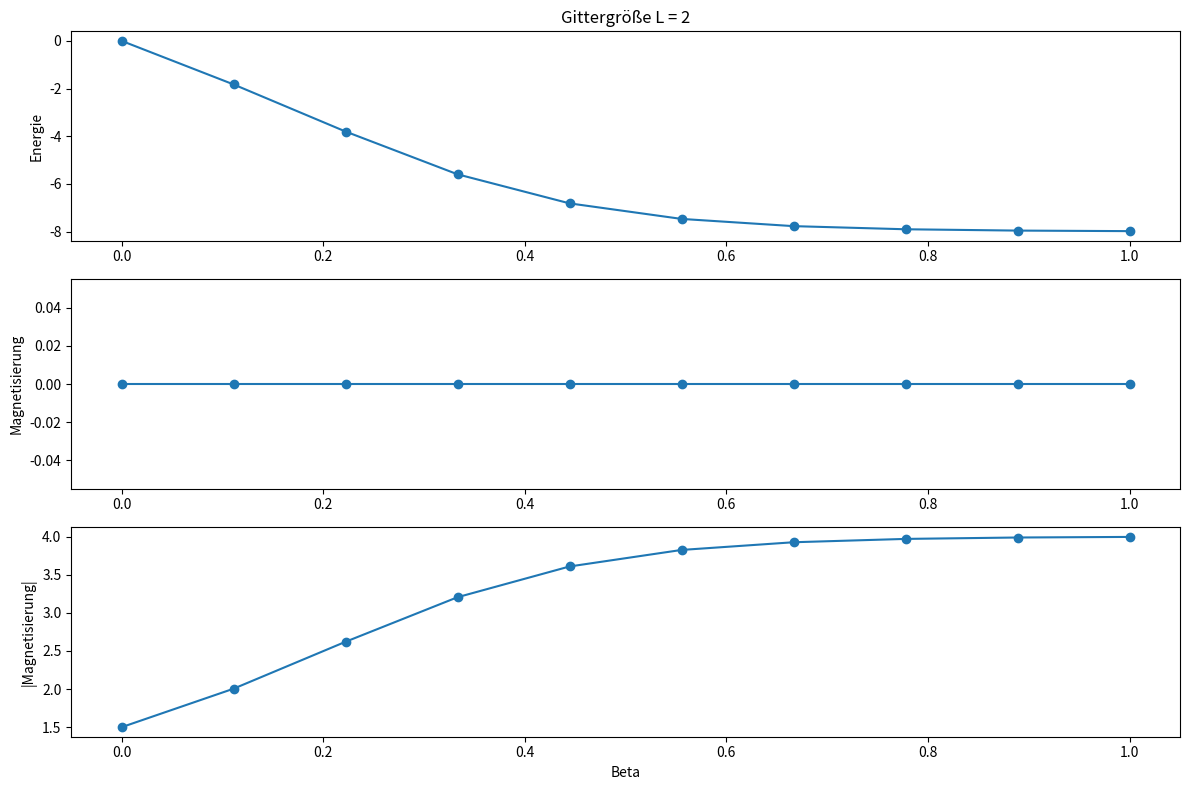

This chart was generated by the following Python code: (Note: this script raises an exception after producing the figure.)
import numpy as np
from itertools import product
import matplotlib.pyplot as plt

def energy(config, L):
    """Berechnet die Energie einer gegebenen Konfiguration."""
    E = 0
    for i in range(L):
        for j in range(L):
            S = config[i, j]
            neighbors = config[(i+1) % L, j] + config[i, (j+1) % L] + config[(i-1) % L, j] + config[i, (j-1) % L]
            E += -S * neighbors
    return E / 2  # Doppelte Zählung vermeiden

def magnetization(config):
    """Berechnet die Magnetisierung einer Konfiguration."""
    return np.sum(config)

def ising_exact(L, beta_values):
    """Berechnet die mittlere Energie und Magnetisierung durch vollständige Summation."""
    num_spins = L * L
    states = list(product([-1, 1], repeat=num_spins))
    
    results = {beta: {'E': 0, 'M': 0, '|M|': 0, 'Z': 0} for beta in beta_values}
    
    for state in states:
        config = np.array(state).reshape((L, L))
        E = energy(config, L)
        M = magnetization(config)
        
        for beta in beta_values:
            weight = np.exp(-beta * E)
            results[beta]['E'] += E * weight
            results[beta]['M'] += M * weight
            results[beta]['|M|'] += abs(M) * weight
            results[beta]['Z'] += weight
    
    for beta in beta_values:
        results[beta]['E'] /= results[beta]['Z']
        results[beta]['M'] /= results[beta]['Z']
        results[beta]['|M|'] /= results[beta]['Z']
    
    return results

# Parameter
grid_sizes = [2, 3, 4]
beta_values = np.linspace(0, 1, 10)

# Berechnung
data = {L: ising_exact(L, beta_values) for L in grid_sizes}

# Ergebnisse ausgeben
for L, results in data.items():
    print(f"\nGittergröße L = {L}")
    for beta, values in results.items():
        print(f"Beta: {beta:.2f}, E: {values['E']:.4f}, M: {values['M']:.4f}, |M|: {values['|M|']:.4f}")
        

# Plotting the results
for L, results in data.items():
    betas = list(results.keys())
    energies = [results[beta]['E'] for beta in betas]
    magnetizations = [results[beta]['M'] for beta in betas]
    abs_magnetizations = [results[beta]['|M|'] for beta in betas]

    print(f"L = {L} M:", [float(m) for m in abs_magnetizations])
    print(f"L = {L} E:", [float(m) for m in energies])


    plt.figure(figsize=(12, 8))

    plt.subplot(3, 1, 1)
    plt.plot(betas, energies, marker='o')
    plt.title(f'Gittergröße L = {L}')
    plt.ylabel('Energie')

    plt.subplot(3, 1, 2)
    plt.plot(betas, magnetizations, marker='o')
    plt.ylabel('Magnetisierung')

    plt.subplot(3, 1, 3)
    plt.plot(betas, abs_magnetizations, marker='o')
    plt.xlabel('Beta')
    plt.ylabel('|Magnetisierung|')

    plt.tight_layout()
    plt.savefig(f'04_Ising/Aufgabe_2/plots/L_{L}_plot.png')
    plt.close()